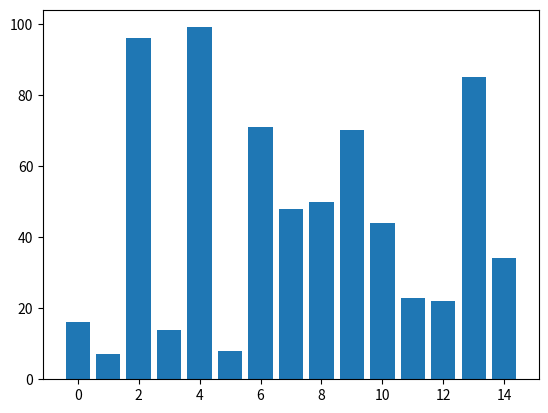
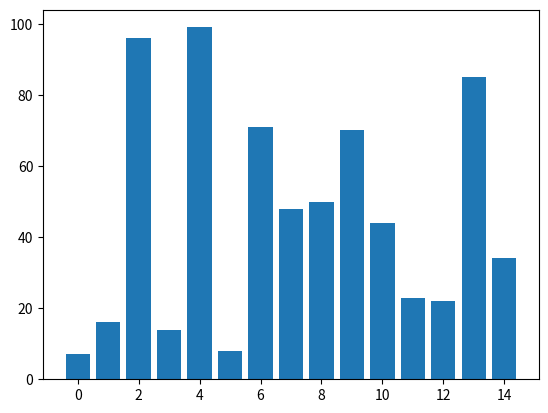
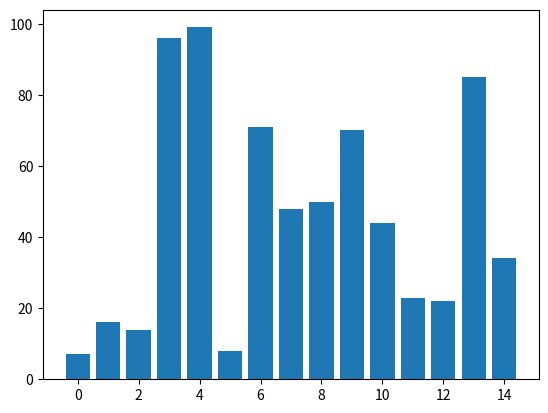
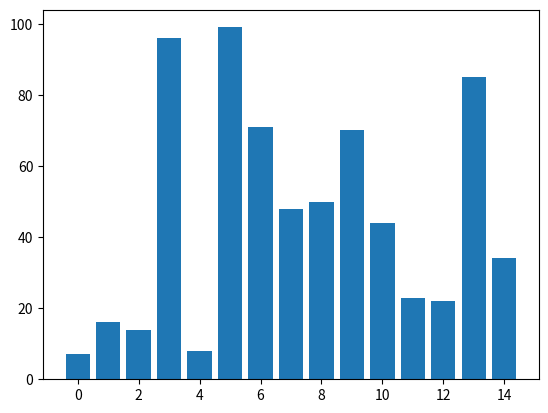
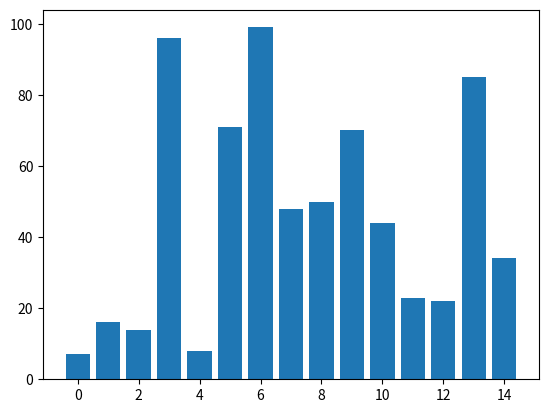
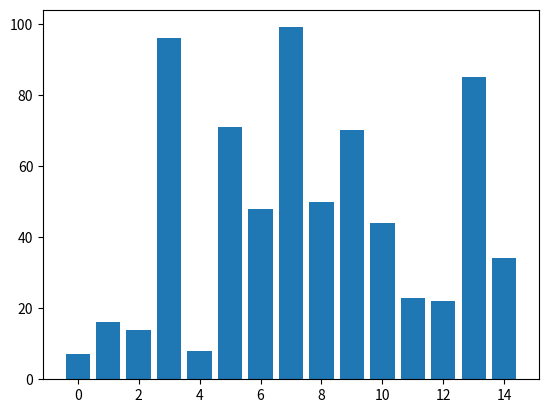
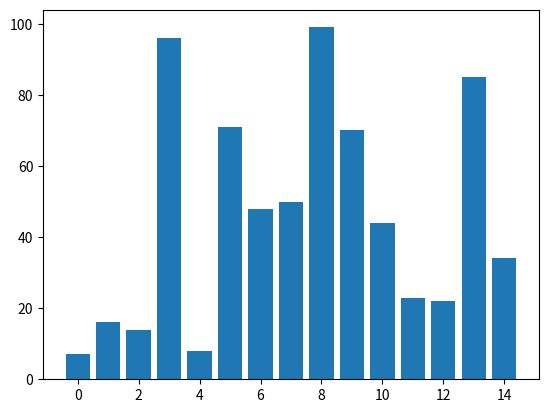
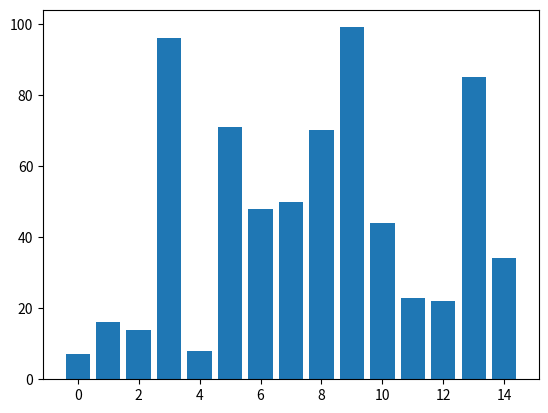
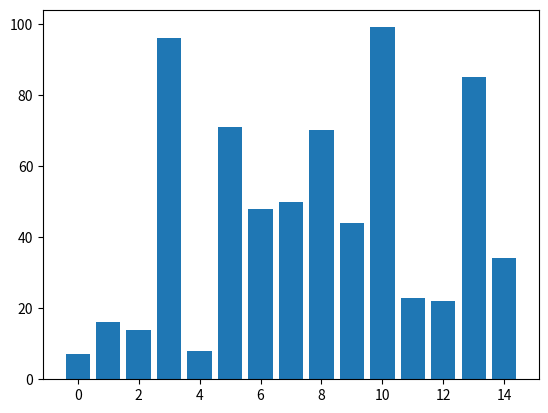
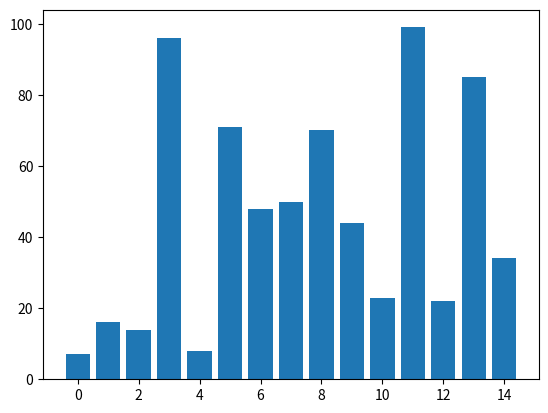
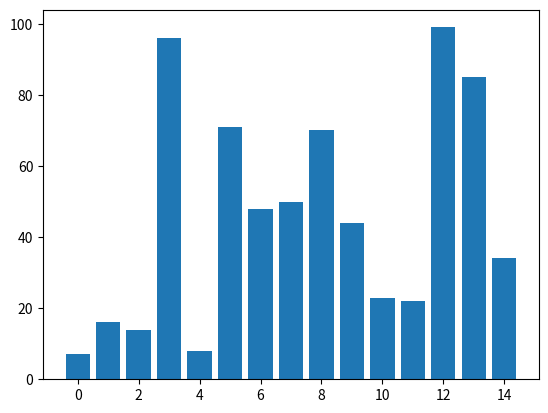
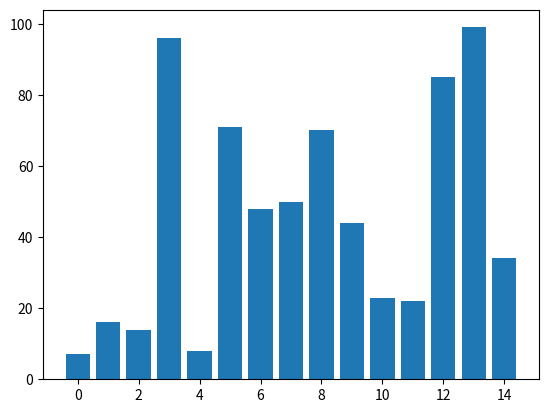
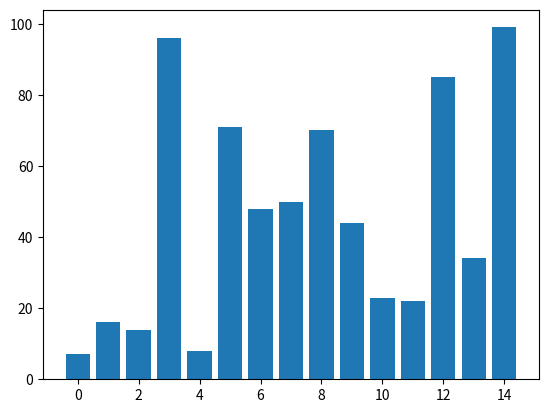
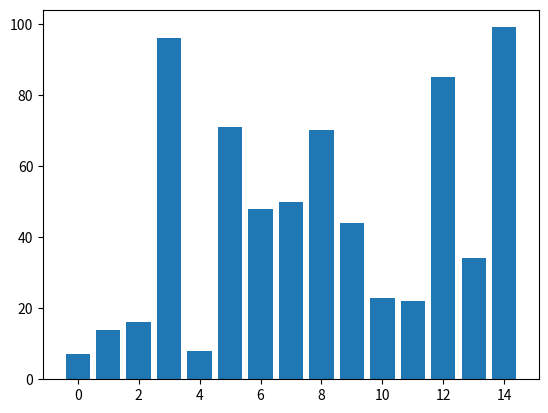
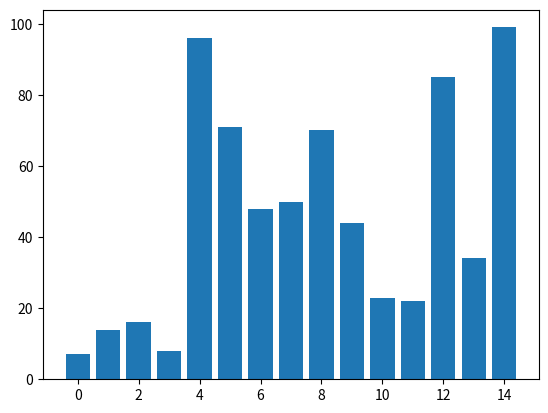
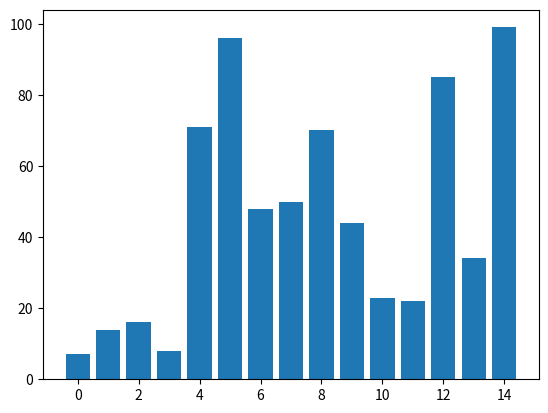

These figures' Python source, in order:
import matplotlib.pyplot as plt
import numpy as np
import time

amount=15

lst=np.random.randint(0,100,amount)
x=np.arange(0,15,1)

start=time.time()
def bubbleSort(lst):
    n=len(lst)
    for i in range(n):
        for j in range(0,n-i-1):
            plt.bar(x,lst)
            plt.pause(0.0001)
            plt.clf()
            if  lst[j]>lst[j+1]:
                lst[j],lst[j+1]=lst[j+1],lst[j]

bubbleSort(lst)
end=time.time()
t=end-start
print(f"The time to sort the give array is: {t} seconds")

plt.show()
